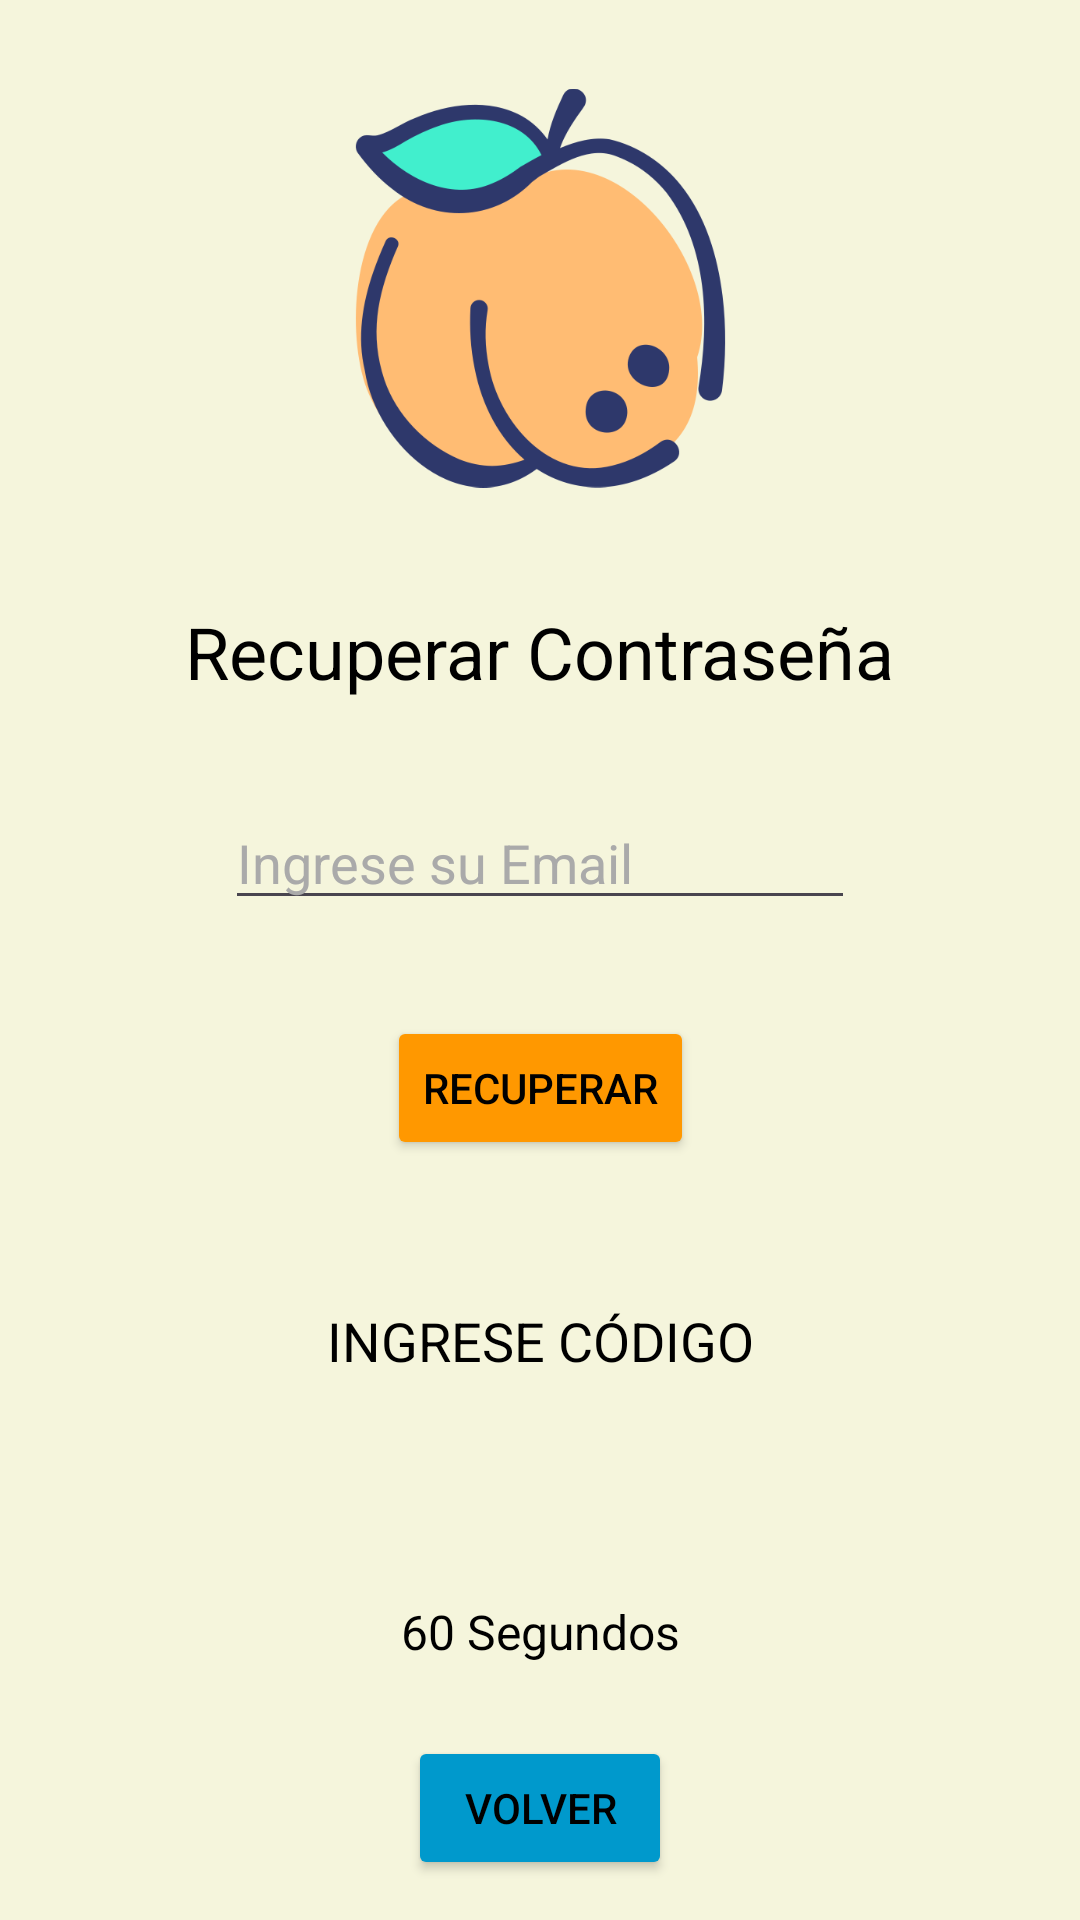

Produce the Android XML layout that renders to this screen, including the resource entries it uses.
<!-- AndroidManifest.xml: application theme Theme.Entrega2IOT -->
<!-- res/layout/activity_recuperar.xml -->
<?xml version="1.0" encoding="utf-8"?>
<androidx.constraintlayout.widget.ConstraintLayout xmlns:android="http://schemas.android.com/apk/res/android"
    xmlns:app="http://schemas.android.com/apk/res-auto"
    xmlns:tools="http://schemas.android.com/tools"
    android:id="@+id/main"
    android:layout_width="match_parent"
    android:layout_height="match_parent"
    android:background="@color/beige"
    tools:context=".recuperar">

    <ImageView
        android:id="@+id/imageView7"
        android:layout_width="133dp"
        android:layout_height="160dp"
        android:layout_marginTop="16dp"
        app:layout_constraintEnd_toEndOf="parent"
        app:layout_constraintStart_toStartOf="parent"
        app:layout_constraintTop_toTopOf="parent"
        app:srcCompat="@drawable/iconoapp" />

    <TextView
        android:id="@+id/textView2"
        android:layout_width="wrap_content"
        android:layout_height="wrap_content"
        android:layout_marginTop="25dp"
        android:text="Recuperar Contraseña"
        android:textSize="24sp"
        app:layout_constraintEnd_toEndOf="parent"
        app:layout_constraintStart_toStartOf="parent"
        app:layout_constraintTop_toBottomOf="@+id/imageView7" />

    <EditText
        android:id="@+id/emailRecuperar"
        android:layout_width="wrap_content"
        android:layout_height="wrap_content"
        android:layout_marginTop="32dp"
        android:ems="10"
        android:hint="Ingrese su Email"
        android:inputType="textEmailAddress"
        app:layout_constraintEnd_toEndOf="parent"
        app:layout_constraintStart_toStartOf="parent"
        app:layout_constraintTop_toBottomOf="@+id/textView2" />

    <Button
        android:id="@+id/btnRecuperar"
        android:layout_width="wrap_content"
        android:layout_height="wrap_content"
        android:layout_marginTop="32dp"
        android:backgroundTint="#FF9800"
        android:text="Recuperar"
        app:layout_constraintEnd_toEndOf="parent"
        app:layout_constraintStart_toStartOf="parent"
        app:layout_constraintTop_toBottomOf="@+id/emailRecuperar" />

    <TextView
        android:id="@+id/labelCodigo"
        android:layout_width="wrap_content"
        android:layout_height="wrap_content"
        android:layout_marginTop="48dp"
        android:text="INGRESE CÓDIGO"
        android:textSize="18sp"
        app:layout_constraintEnd_toEndOf="parent"
        app:layout_constraintStart_toStartOf="parent"
        app:layout_constraintTop_toBottomOf="@+id/btnRecuperar" />

    <LinearLayout
        android:id="@+id/layoutCodigo"
        android:layout_width="wrap_content"
        android:layout_height="wrap_content"
        android:layout_marginTop="8dp"
        android:gravity="center"
        android:orientation="horizontal"
        app:layout_constraintEnd_toEndOf="parent"
        app:layout_constraintStart_toStartOf="parent"
        app:layout_constraintTop_toBottomOf="@+id/labelCodigo">

        <EditText android:id="@+id/codigo1" style="@style/CodeBox" />
        <EditText android:id="@+id/codigo2" style="@style/CodeBox" />
        <EditText android:id="@+id/codigo3" style="@style/CodeBox" />
        <EditText android:id="@+id/codigo4" style="@style/CodeBox" />
        <EditText android:id="@+id/codigo5" style="@style/CodeBox" />
    </LinearLayout>

    <TextView
        android:id="@+id/timerRecuperar"
        android:layout_width="wrap_content"
        android:layout_height="wrap_content"
        android:layout_marginTop="8dp"
        android:text="60 Segundos"
        android:textSize="16sp"
        app:layout_constraintEnd_toEndOf="parent"
        app:layout_constraintStart_toStartOf="parent"
        app:layout_constraintTop_toBottomOf="@+id/layoutCodigo" />

    <Button
        android:id="@+id/btnVolverLogin"
        android:layout_width="wrap_content"
        android:layout_height="wrap_content"
        android:layout_marginTop="24dp"
        android:backgroundTint="@android:color/holo_blue_dark"
        android:text="Volver"
        app:layout_constraintEnd_toEndOf="parent"
        app:layout_constraintStart_toStartOf="parent"
        app:layout_constraintTop_toBottomOf="@+id/timerRecuperar" />

</androidx.constraintlayout.widget.ConstraintLayout>
<!-- resources referenced by this layout -->
<resources>
  <color name="beige">#FFF5F5DC</color>
  <!-- drawable iconoapp: png bitmap (drawable, 34070 bytes) -->
  <style name="CodeBox" parent="Widget.AppCompat.EditText">
          <item name="android:layout_width">50dp</item>
          <item name="android:layout_height">50dp</item>
          <item name="android:layout_margin">4dp</item>
          <item name="android:gravity">center</item>
          <item name="android:inputType">number</item>
          <item name="android:maxLength">1</item>
          <item name="android:textSize">24sp</item>
          <item name="android:background">@drawable/bg_code_box</item>
      </style>
  <style name="Theme.Entrega2IOT" parent="Base.Theme.Entrega2IOT" />
  <style name="Base.Theme.Entrega2IOT" parent="Theme.Material3.DayNight.NoActionBar">
          
          <item name="android:textColorPrimary">@android:color/black</item>
          <item name="android:textColor">@android:color/black</item>
          
          
          <item name="android:textColorHint">@android:color/darker_gray</item>
  
          
      </style>
</resources>
